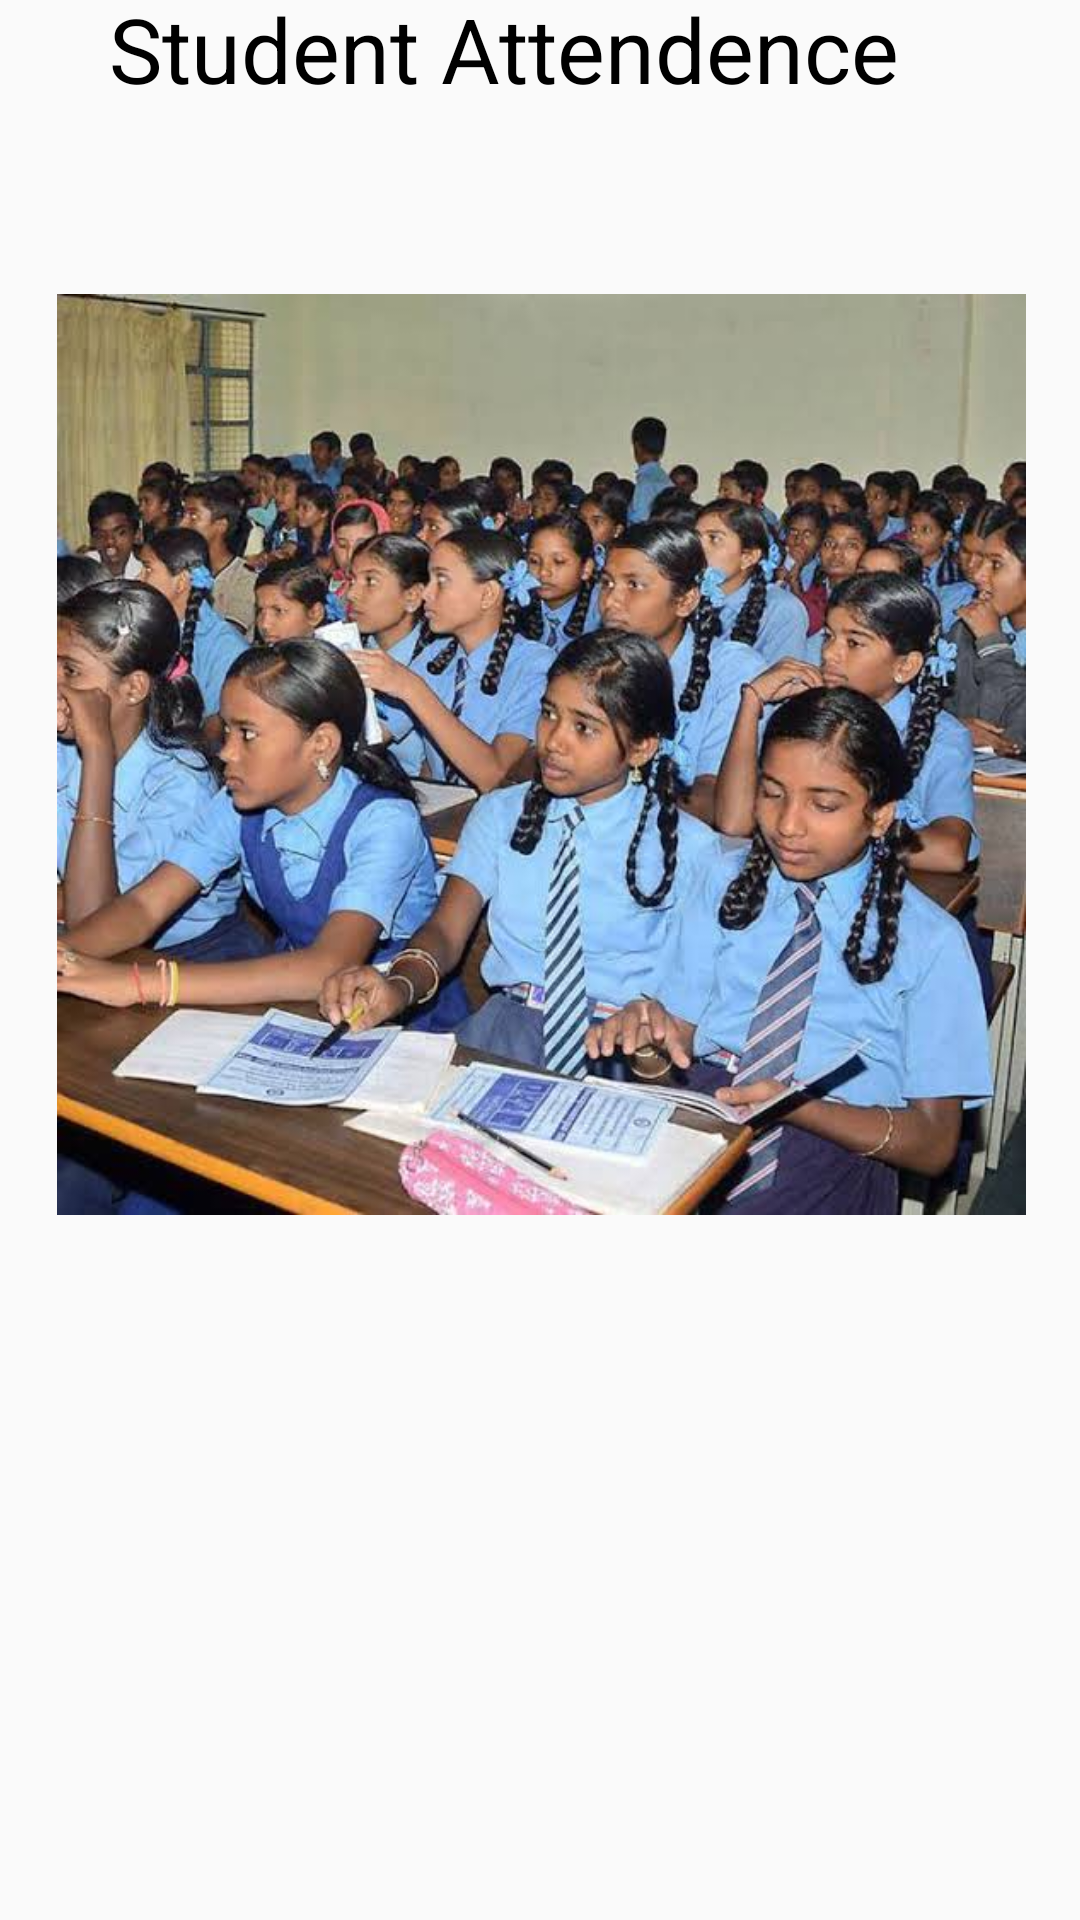

Layout XML and referenced resources for this Android screen:
<!-- AndroidManifest.xml: application theme AppTheme -->
<!-- res/layout/content_navigator.xml -->
<?xml version="1.0" encoding="utf-8"?>
<android.support.constraint.ConstraintLayout xmlns:android="http://schemas.android.com/apk/res/android"
    xmlns:app="http://schemas.android.com/apk/res-auto"
    xmlns:tools="http://schemas.android.com/tools"
    android:layout_width="match_parent"
    android:layout_height="match_parent"
    app:layout_behavior="@string/appbar_scrolling_view_behavior"
    tools:context=".Navigator"
    tools:showIn="@layout/app_bar_navigator">

    <TextView
        android:id="@+id/textView5"
        android:layout_width="wrap_content"
        android:layout_height="wrap_content"
        android:layout_marginEnd="60dp"
        android:layout_marginBottom="604dp"
        android:text="Student Attendence"
        android:textSize="30dp"
        android:textColor="#000000"
        app:layout_constraintBottom_toBottomOf="parent"
        app:layout_constraintEnd_toEndOf="parent" />

    <ImageView
        android:layout_width="343dp"
        android:layout_height="307dp"
        android:layout_marginStart="8dp"
        android:layout_marginTop="8dp"
        android:layout_marginEnd="8dp"
        android:layout_marginBottom="8dp"
        android:src="@drawable/student"
        app:layout_constraintBottom_toBottomOf="parent"
        app:layout_constraintEnd_toEndOf="parent"
        app:layout_constraintHorizontal_bias="0.846"
        app:layout_constraintStart_toStartOf="parent"
        app:layout_constraintTop_toTopOf="parent"
        app:layout_constraintVertical_bias="0.284" />
</android.support.constraint.ConstraintLayout>
<!-- resources referenced by this layout -->
<resources>
  <!-- drawable student: jpeg bitmap (drawable, 58255 bytes) -->
  <style name="AppTheme" parent="Theme.AppCompat.Light.DarkActionBar">
          <item name="colorPrimary">@color/colorPrimary</item>
          <item name="colorPrimaryDark">@color/colorPrimaryDark</item>
      </style>
  <color name="colorPrimary">#EF5350</color>
  <color name="colorPrimaryDark">#EF5350</color>
</resources>
